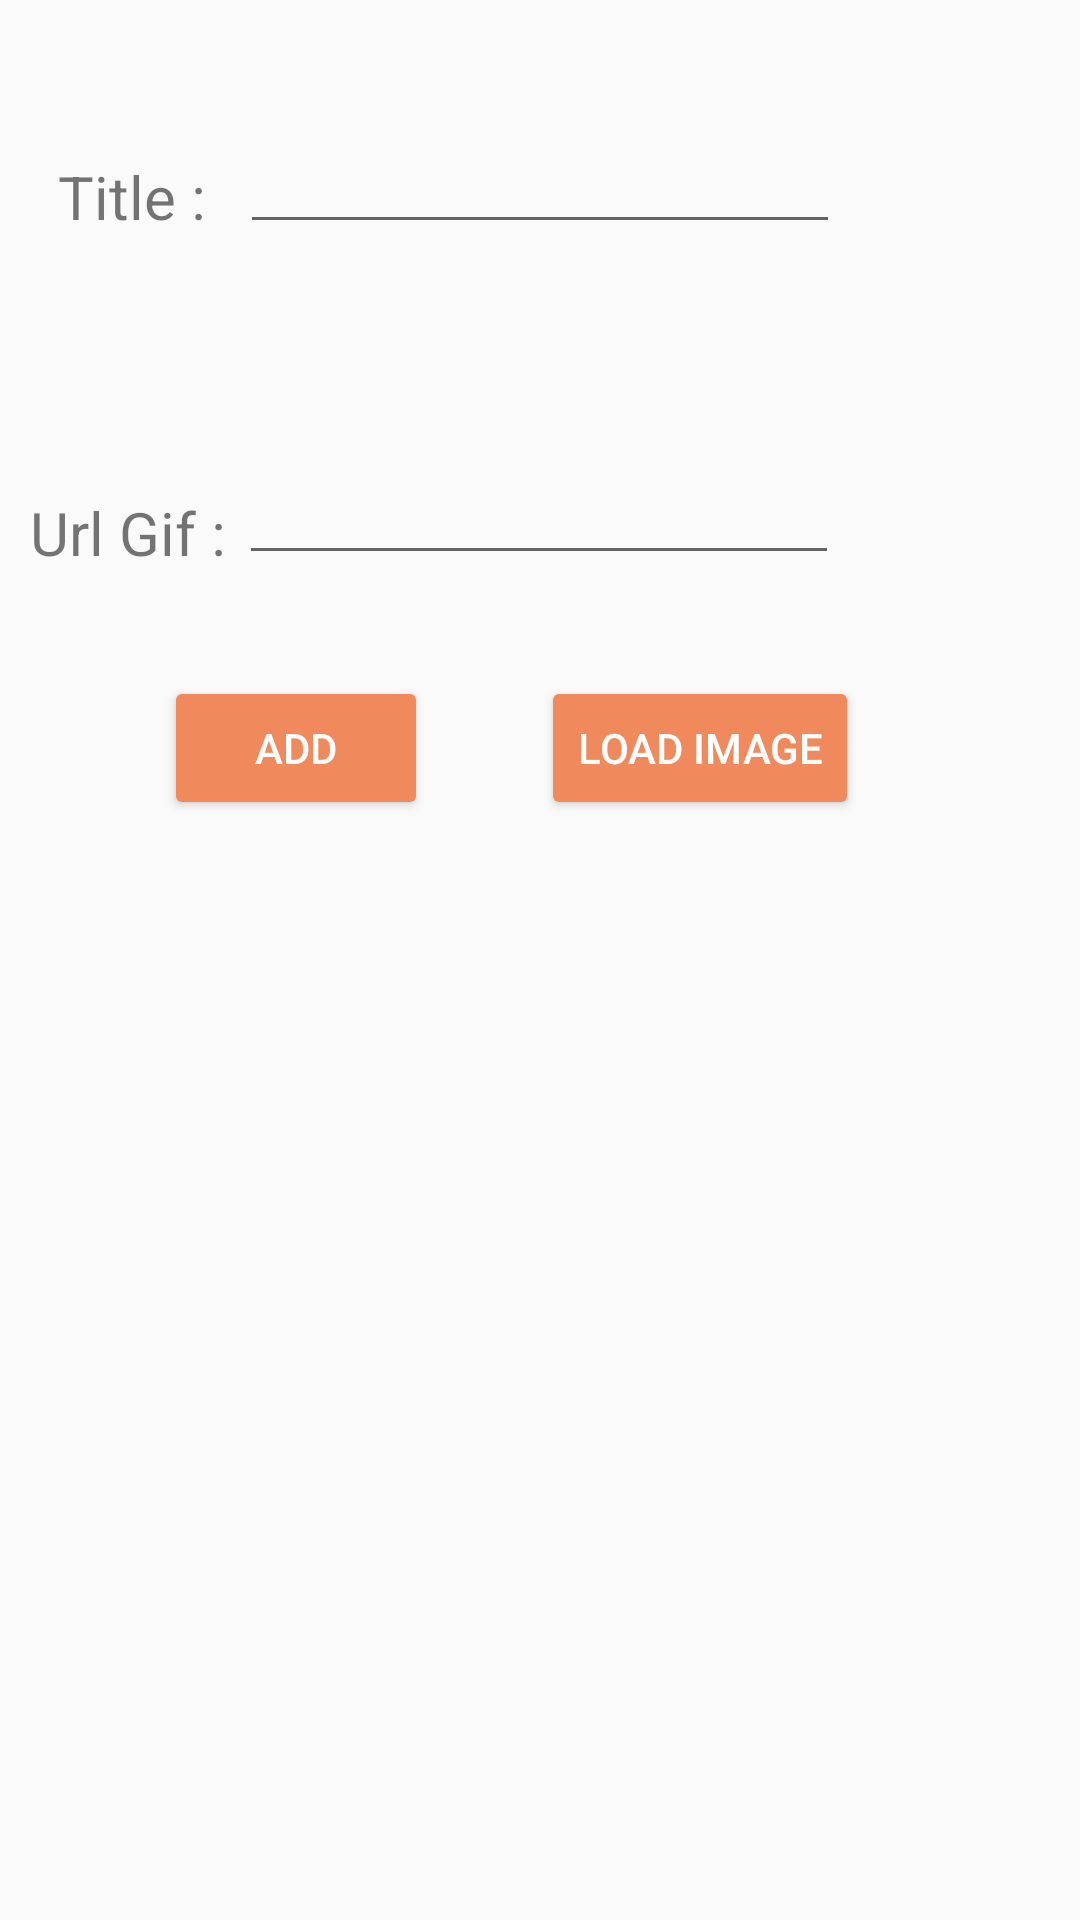

Write the Android layout XML for this screen, with the resource values it uses.
<!-- AndroidManifest.xml: application theme AppTheme -->
<!-- res/layout/activity_image.xml -->
<?xml version="1.0" encoding="utf-8"?>
<androidx.constraintlayout.widget.ConstraintLayout xmlns:android="http://schemas.android.com/apk/res/android"
    xmlns:app="http://schemas.android.com/apk/res-auto"
    xmlns:tools="http://schemas.android.com/tools"
    android:layout_width="match_parent"
    android:layout_height="match_parent"
    tools:context=".ImageActivity"
    android:background="@color/camnhạt">


    <TextView
        android:layout_width="wrap_content"
        android:layout_height="wrap_content"
        android:layout_marginTop="52dp"
        android:text="Title :"
        android:textSize="20sp"
        app:layout_constraintEnd_toStartOf="@+id/textView"
        app:layout_constraintHorizontal_bias="0.634"
        app:layout_constraintStart_toStartOf="parent"
        app:layout_constraintTop_toTopOf="parent" />

    <TextView
        android:layout_width="wrap_content"
        android:layout_height="wrap_content"
        android:layout_marginTop="164dp"
        android:text="Url Gif :"
        android:textSize="20sp"
        app:layout_constraintEnd_toStartOf="@+id/textView"
        app:layout_constraintHorizontal_bias="0.688"
        app:layout_constraintStart_toStartOf="parent"
        app:layout_constraintTop_toTopOf="parent" />

    <EditText
        android:id="@+id/textView"
        android:layout_width="200dp"
        android:layout_height="wrap_content"
        android:layout_marginTop="40dp"
        app:layout_constraintEnd_toEndOf="parent"
        app:layout_constraintStart_toStartOf="parent"
        app:layout_constraintTop_toTopOf="parent" />

    <Button
        android:id="@+id/add"
        android:layout_width="88dp"
        android:layout_height="wrap_content"
        android:layout_marginTop="144dp"
        android:text="add"
        android:backgroundTint="@color/colorPrimary"
        android:textColor="@color/colorprimarytext"
        app:layout_constraintEnd_toEndOf="parent"
        app:layout_constraintHorizontal_bias="0.201"
        app:layout_constraintStart_toStartOf="parent"
        app:layout_constraintTop_toBottomOf="@+id/textView" />


    <Button
        android:id="@+id/brower"
        android:layout_width="wrap_content"
        android:layout_height="wrap_content"
        android:layout_marginTop="144dp"
        android:layout_marginEnd="28dp"
        android:text="Load Image"
        android:backgroundTint="@color/colorPrimary"
        android:textColor="@color/colorprimarytext"
        app:layout_constraintEnd_toEndOf="parent"
        app:layout_constraintHorizontal_bias="0.45"
        app:layout_constraintStart_toEndOf="@+id/add"
        app:layout_constraintTop_toBottomOf="@+id/textView" />

    <ImageView
        android:id="@+id/imageView"
        android:layout_width="250dp"
        android:layout_height="250dp"
        android:layout_marginTop="120dp"
        app:layout_constraintBottom_toBottomOf="parent"
        app:layout_constraintEnd_toEndOf="parent"
        app:layout_constraintHorizontal_bias="0.496"
        app:layout_constraintStart_toStartOf="parent"
        app:layout_constraintTop_toBottomOf="@+id/add"
        app:layout_constraintVertical_bias="0.0"
        tools:srcCompat="@tools:sample/avatars" />

    <EditText
        android:id="@+id/txtgif"
        android:layout_width="200dp"
        android:layout_height="50dp"
        android:layout_marginBottom="8dp"
        app:layout_constraintBottom_toTopOf="@+id/add"
        app:layout_constraintEnd_toEndOf="parent"
        app:layout_constraintHorizontal_bias="0.497"
        app:layout_constraintStart_toStartOf="parent"
        app:layout_constraintTop_toBottomOf="@+id/textView"
        app:layout_constraintVertical_bias="0.703" />

</androidx.constraintlayout.widget.ConstraintLayout>
<!-- resources referenced by this layout -->
<resources>
  <color name="colorPrimary">#f08a5d</color>
  <color name="colorprimarytext">#ffffff</color>
  <style name="AppTheme" parent="Theme.AppCompat.Light.DarkActionBar">
          
          <item name="colorPrimary">@color/colorPrimary</item>
          <item name="colorPrimaryDark">@color/colorPrimaryDark</item>
          <item name="colorAccent">@color/colorAccent</item>
      </style>
  <color name="colorPrimaryDark">#80454545</color>
  <color name="colorAccent">#f08a5d</color>
</resources>
